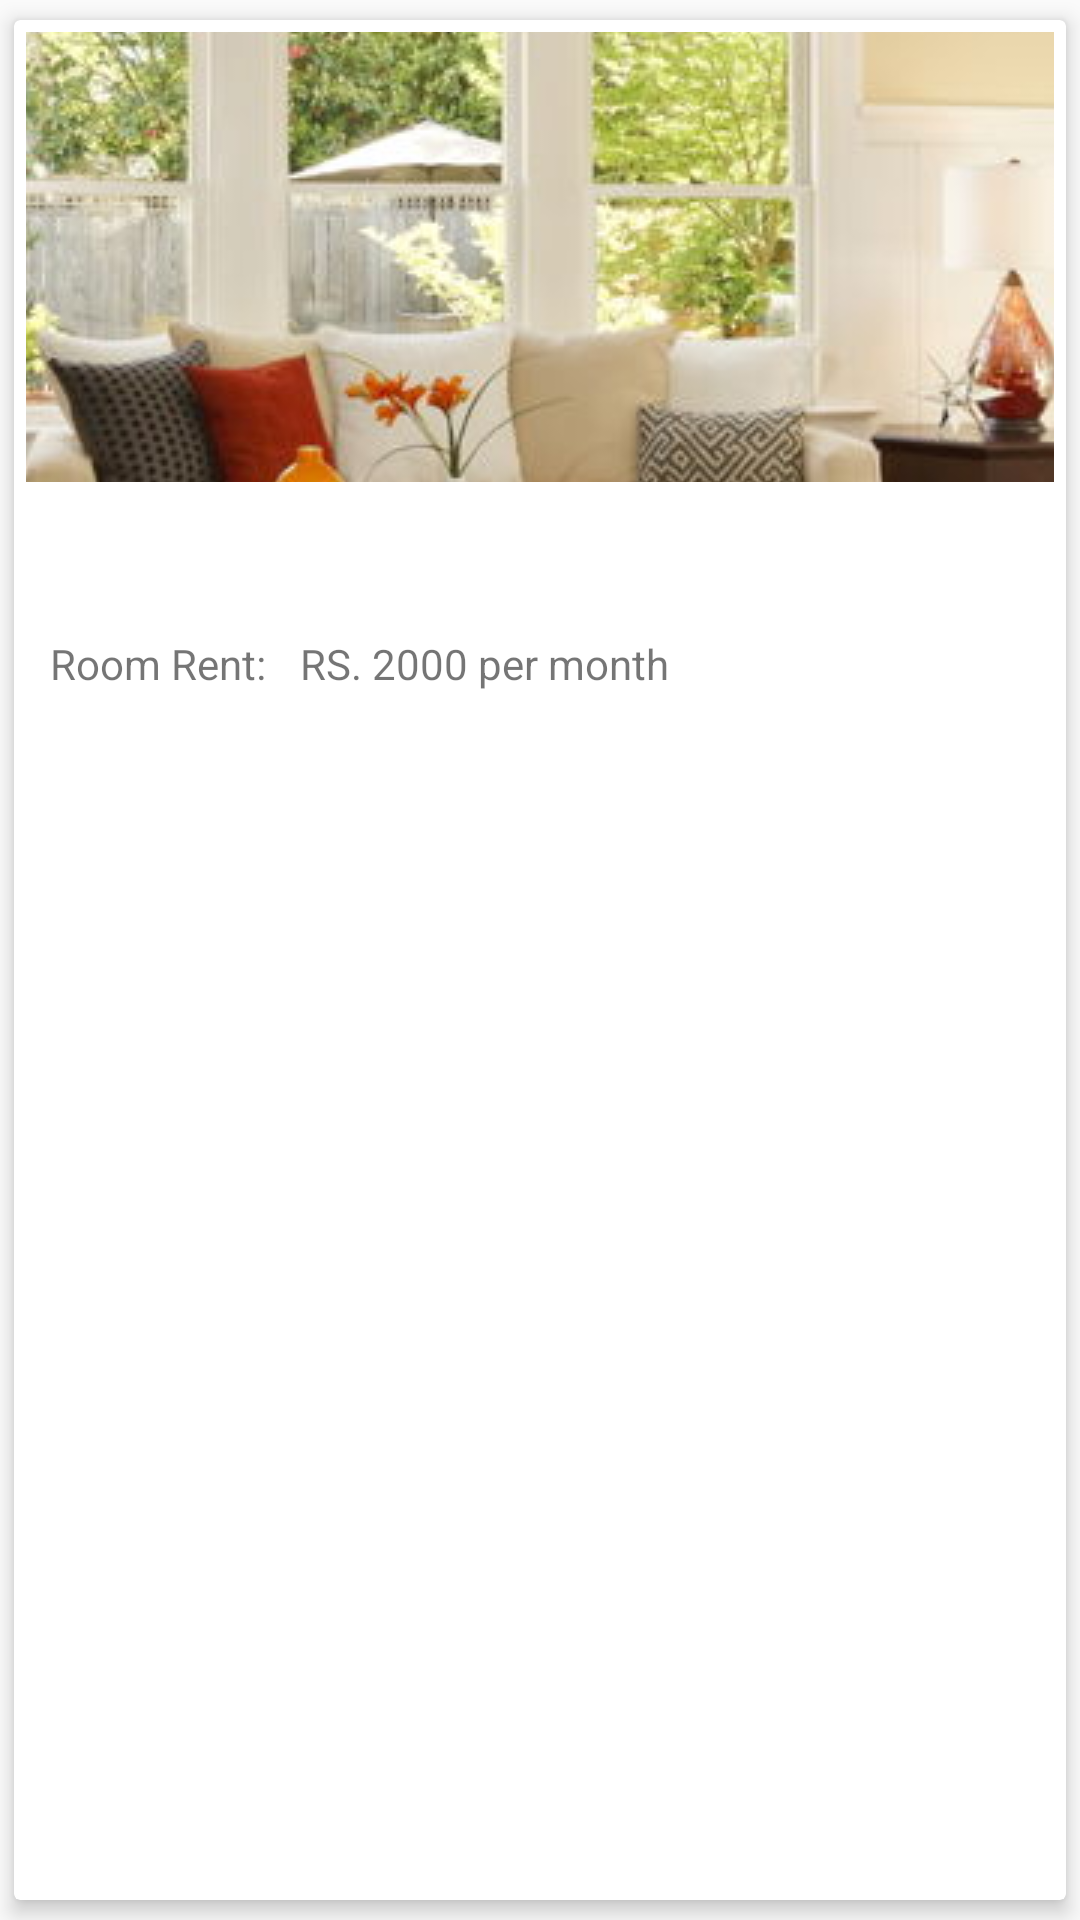

Reconstruct the res/layout file that produces this screen, plus the resources it refers to.
<!-- AndroidManifest.xml: application theme AppTheme -->
<!-- res/layout/room_item.xml -->
<?xml version="1.0" encoding="utf-8"?>

<android.support.v7.widget.CardView xmlns:android="http://schemas.android.com/apk/res/android"
    xmlns:app="http://schemas.android.com/apk/res-auto"
    xmlns:tools="http://schemas.android.com/tools"
    android:id="@+id/cardView"
    android:layout_width="match_parent"
    android:layout_height="wrap_content"
    app:cardElevation="4dp"
    app:cardUseCompatPadding="true">

    <android.support.constraint.ConstraintLayout
        android:layout_width="match_parent"
        android:layout_height="match_parent"
        android:layout_margin="4dp">

        <ImageView
            android:id="@+id/roomImage"
            android:layout_width="match_parent"
            android:layout_height="150dp"
            android:scaleType="center"
            android:src="@drawable/room1"
            app:layout_constraintEnd_toEndOf="parent"
            app:layout_constraintStart_toStartOf="parent"
            app:layout_constraintTop_toTopOf="parent" />

        <TextView
            android:id="@+id/roomNameTV"
            style="@style/TextAppearance.AppCompat.Title"
            android:layout_width="wrap_content"
            android:layout_height="wrap_content"
            android:layout_marginStart="8dp"
            android:layout_marginTop="16dp"
            android:layout_marginEnd="8dp"
            app:layout_constraintEnd_toStartOf="@+id/roomTypeTV"
            app:layout_constraintHorizontal_bias="0.0"
            app:layout_constraintStart_toStartOf="@+id/roomImage"
            app:layout_constraintTop_toBottomOf="@+id/roomImage"
            tools:text="Baneshwor" />

        <TextView
            android:id="@+id/roomTypeTV"
            style="@style/TextAppearance.AppCompat.Small"
            android:layout_width="wrap_content"
            android:layout_height="wrap_content"
            android:layout_marginEnd="8dp"
            android:gravity="center"
            app:layout_constraintEnd_toEndOf="@id/roomImage"
            app:layout_constraintTop_toTopOf="@+id/roomNameTV"
            tools:text="2 BHK \n Apartment" />

        <TextView
            android:id="@+id/roomPriceLbl"
            android:layout_width="wrap_content"
            android:layout_height="wrap_content"
            android:layout_marginTop="8dp"
            android:text="Room Rent: "
            app:layout_constraintStart_toStartOf="@+id/roomNameTV"
            app:layout_constraintTop_toBottomOf="@+id/roomNameTV" />

        <TextView
            android:id="@+id/roomPrice"
            android:layout_width="wrap_content"
            android:layout_height="wrap_content"
            android:layout_marginStart="8dp"
            android:text="RS. 2000 per month"
            app:layout_constraintStart_toEndOf="@+id/roomPriceLbl"
            app:layout_constraintTop_toTopOf="@+id/roomPriceLbl" />


    </android.support.constraint.ConstraintLayout>

</android.support.v7.widget.CardView>
<!-- resources referenced by this layout -->
<resources>
  <!-- drawable room1: jpg bitmap (drawable, 169211 bytes) -->
  <style name="AppTheme" parent="Theme.AppCompat.Light.DarkActionBar">
          
          <item name="colorPrimary">@color/colorPrimary</item>
          <item name="colorPrimaryDark">@color/colorPrimaryDark</item>
          <item name="colorAccent">@color/colorAccent</item>
      </style>
  <color name="colorPrimary">#5321ad</color>
  <color name="colorPrimaryDark">#5321ad</color>
  <color name="colorAccent">#FFFFFF</color>
</resources>
